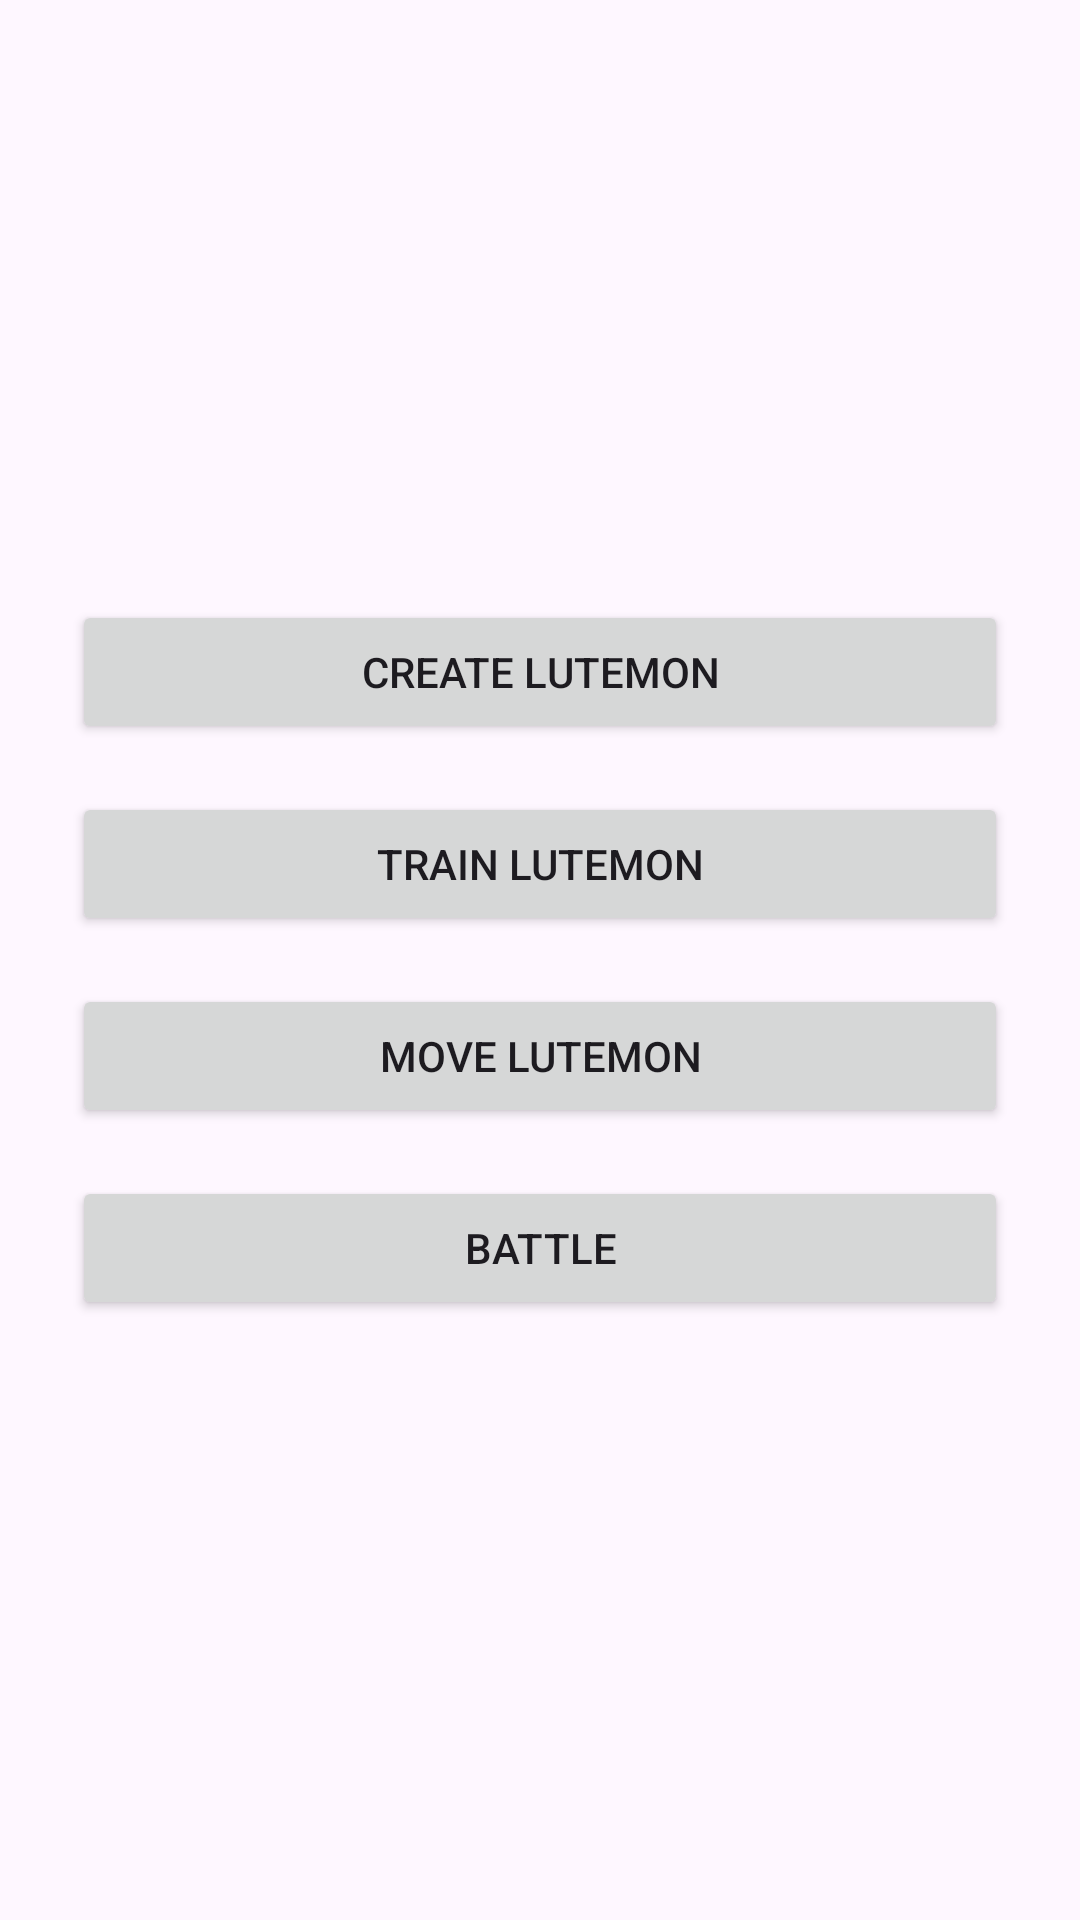

Layout XML and referenced resources for this Android screen:
<!-- AndroidManifest.xml: application theme Theme.Project_Lutemon -->
<!-- res/layout/activity_main.xml -->
<?xml version="1.0" encoding="utf-8"?>
<LinearLayout xmlns:android="http://schemas.android.com/apk/res/android"
    android:layout_width="match_parent"
    android:layout_height="match_parent"
    android:orientation="vertical"
    android:gravity="center"
    android:padding="24dp">

    <Button android:id="@+id/btnCreate"
        android:layout_width="match_parent"
        android:layout_height="wrap_content"
        android:text="Create Lutemon" />

    <Button android:id="@+id/btnTrain"
        android:layout_width="match_parent"
        android:layout_height="wrap_content"
        android:text="Train Lutemon"
        android:layout_marginTop="16dp"/>

    <Button android:id="@+id/btnMove"
        android:layout_width="match_parent"
        android:layout_height="wrap_content"
        android:text="Move Lutemon"
        android:layout_marginTop="16dp"/>

    <Button android:id="@+id/btnBattle"
        android:layout_width="match_parent"
        android:layout_height="wrap_content"
        android:text="Battle"
        android:layout_marginTop="16dp"/>
</LinearLayout>
<!-- resources referenced by this layout -->
<resources>
  <style name="Theme.Project_Lutemon" parent="Base.Theme.Project_Lutemon" />
  <style name="Base.Theme.Project_Lutemon" parent="Theme.Material3.DayNight.NoActionBar">
          
          
      </style>
</resources>
